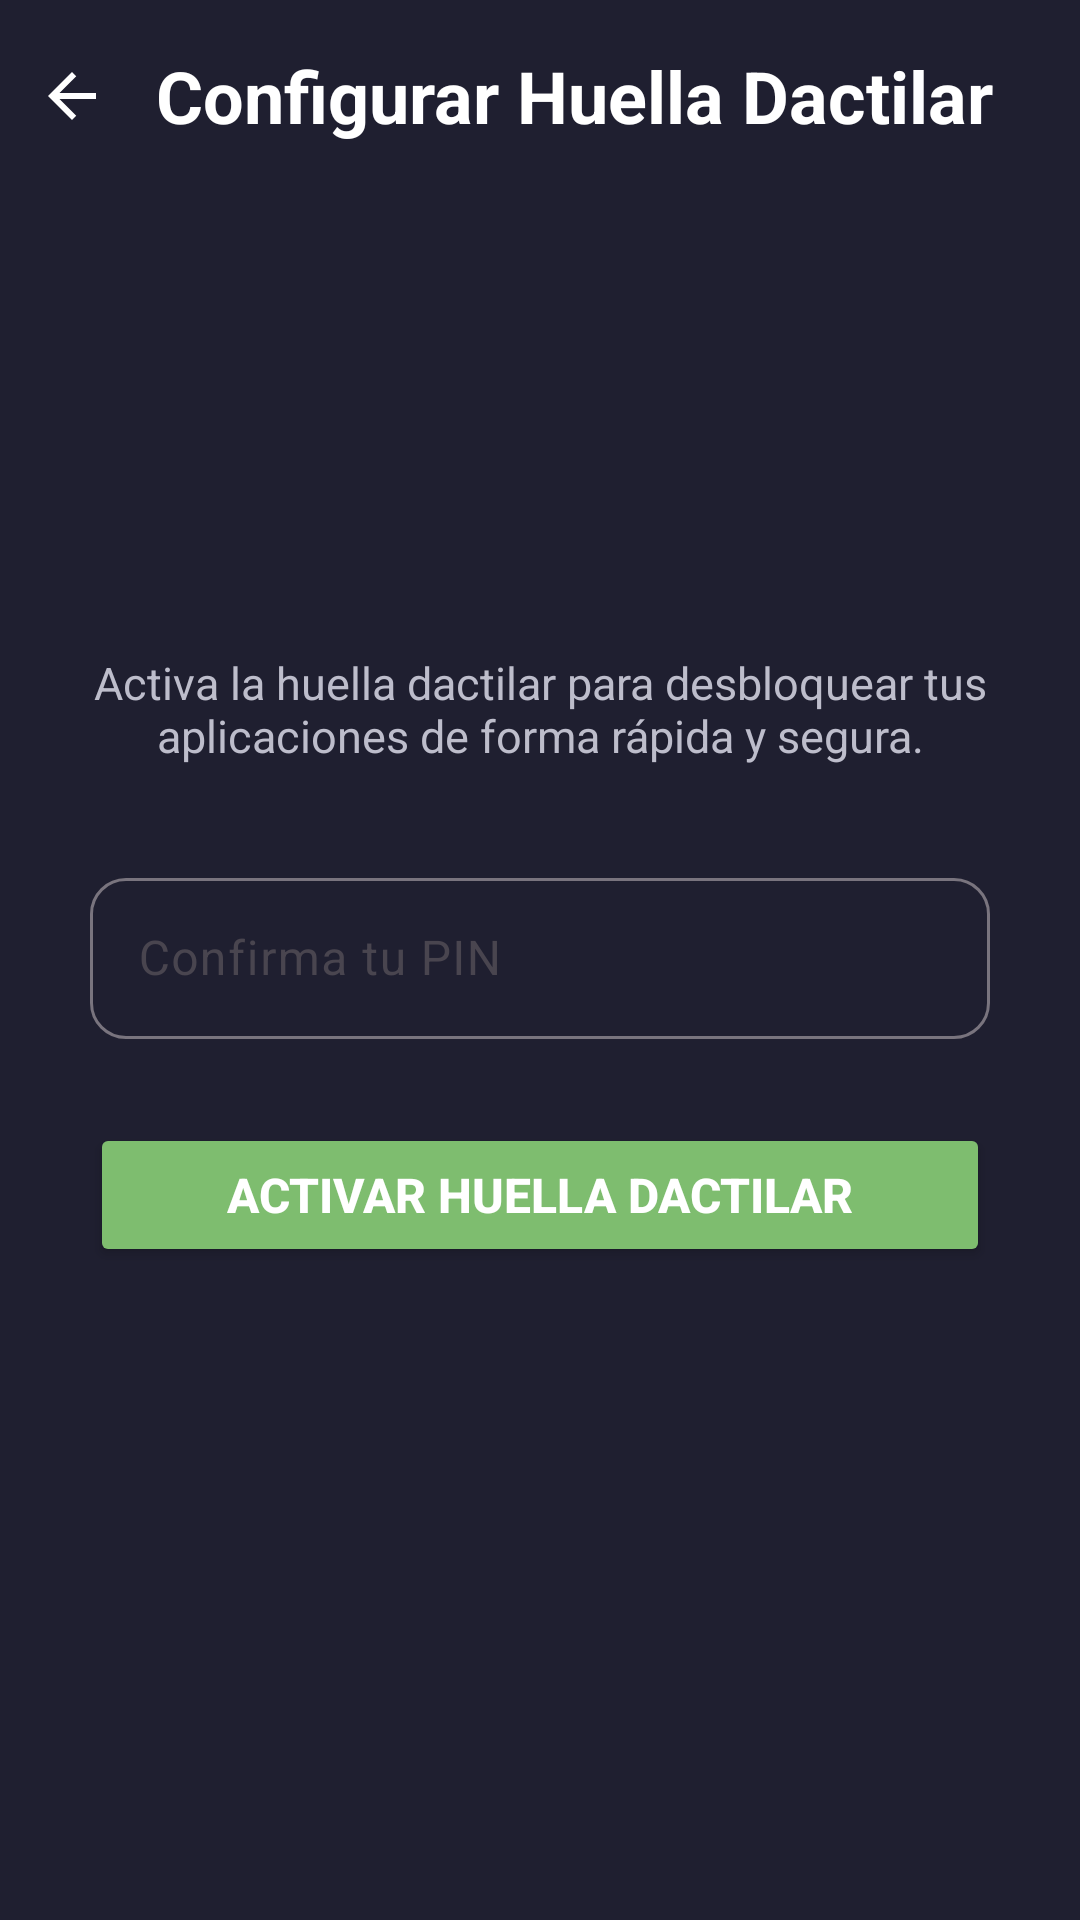

Produce the Android XML layout that renders to this screen, including the resource entries it uses.
<!-- AndroidManifest.xml: application theme Theme.LockUp -->
<!-- res/layout/activity_set_biometric.xml -->
<?xml version="1.0" encoding="utf-8"?>
<FrameLayout
    xmlns:android="http://schemas.android.com/apk/res/android"
    xmlns:app="http://schemas.android.com/apk/res-auto"
    xmlns:tools="http://schemas.android.com/tools"
    android:id="@+id/rootLayout"
    android:layout_width="match_parent"
    android:layout_height="match_parent"
    android:background="#1F1F30"
    tools:context=".ui.main.SetBiometricActivity">

    <LinearLayout
        android:layout_width="match_parent"
        android:layout_height="wrap_content"
        android:layout_gravity="top"
        android:orientation="horizontal"
        android:gravity="center_vertical"
        android:paddingStart="0dp"
        android:paddingEnd="8dp"
        android:paddingTop="8dp">

        <include
            android:id="@+id/backButton"
            layout="@layout/view_back_button"
            android:layout_width="48dp"
            android:layout_height="48dp"/>

        <TextView
            android:layout_width="wrap_content"
            android:layout_height="wrap_content"
            android:text="Configurar Huella Dactilar"
            android:textColor="#FFFFFF"
            android:textSize="24sp"
            android:textStyle="bold"
            android:layout_marginStart="4dp"/>

    </LinearLayout>

    <LinearLayout
        android:layout_width="match_parent"
        android:layout_height="wrap_content"
        android:layout_gravity="center"
        android:orientation="vertical"
        android:gravity="center_horizontal"
        android:padding="30dp">

        <TextView
            android:layout_width="match_parent"
            android:layout_height="wrap_content"
            android:text="Activa la huella dactilar para desbloquear tus aplicaciones de forma rápida y segura."
            android:textColor="#BDBDCB"
            android:textSize="15sp"
            android:gravity="center"
            android:layout_marginBottom="32dp"/>

        <com.google.android.material.textfield.TextInputLayout
            android:id="@+id/pinContainer"
            android:layout_width="match_parent"
            android:layout_height="wrap_content"
            android:layout_marginBottom="20dp"
            app:boxBackgroundMode="outline"
            app:boxCornerRadiusTopStart="12dp"
            app:boxCornerRadiusTopEnd="12dp"
            app:boxCornerRadiusBottomStart="12dp"
            app:boxCornerRadiusBottomEnd="12dp"
            app:hintTextColor="#BDBDCB">

            <com.google.android.material.textfield.TextInputEditText
                android:id="@+id/etPinCode"
                android:layout_width="match_parent"
                android:layout_height="wrap_content"
                android:hint="Confirma tu PIN"
                android:inputType="numberPassword"
                android:textColor="#FFFFFF"
                android:textColorHint="#8E8E9E"
                android:textSize="16sp"
                android:padding="16dp"/>

        </com.google.android.material.textfield.TextInputLayout>

        <Button
            android:id="@+id/btnEnableBiometric"
            android:layout_width="match_parent"
            android:layout_height="wrap_content"
            android:text="Activar huella dactilar"
            android:textSize="16sp"
            android:textStyle="bold"
            android:textColor="#FFFFFF"
            android:backgroundTint="#7EBD6F"
            android:layout_marginTop="8dp"/>

    </LinearLayout>

</FrameLayout>
<!-- res/layout/view_back_button.xml (included above) -->
<?xml version="1.0" encoding="utf-8"?>
<FrameLayout xmlns:android="http://schemas.android.com/apk/res/android"
    xmlns:app="http://schemas.android.com/apk/res-auto"
    android:id="@+id/backButtonContainer"
    android:layout_width="48dp"
    android:layout_height="48dp"
    android:background="?attr/selectableItemBackgroundBorderless"
    android:clickable="true"
    android:focusable="true">

    <ImageView
        android:layout_width="24dp"
        android:layout_height="24dp"
        android:layout_gravity="center"
        android:src="@drawable/ic_arrow_back"
        app:tint="#FFFFFF"
        android:contentDescription="Volver"/>

</FrameLayout>
<!-- resources referenced by this layout -->
<resources>
  <!-- drawable ic_arrow_back (drawable) -->
  <?xml version="1.0" encoding="utf-8"?>
  <vector
      xmlns:android="http://schemas.android.com/apk/res/android"
      android:width="24dp"
      android:height="24dp"
      android:viewportWidth="24"
      android:viewportHeight="24">
  
      <path
          android:fillColor="#FFFFFFFF"
          android:pathData="M20,11H7.83l5.59,-5.59L12,4l-8,8 8,8 1.41,-1.41L7.83,13H20v-2z"/>
  
  </vector>
  <style name="Theme.LockUp" parent="Base.Theme.LockUp" />
  <style name="Base.Theme.LockUp" parent="Theme.Material3.DayNight.NoActionBar">
          
          
      </style>
</resources>
